Run: headless pygame with SDL's dummy video driver; simulated clock (each Clock.tick advances the game by its frame time, no real sleeping); random seed 0; keys injected as events and as key.get_pressed() state; no mouse input.
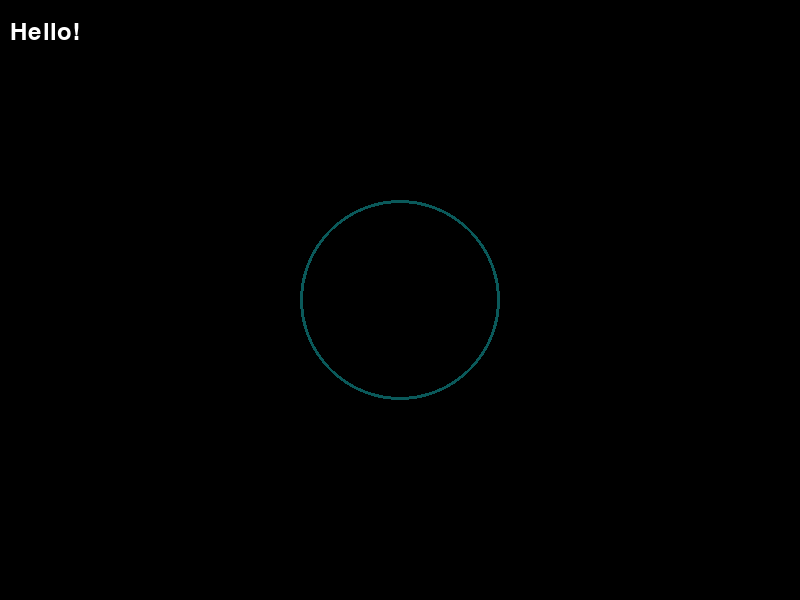
Frame 1 of 4 · flips 1–60 · no input
Frame 2 of 4 · flips 61–180 · tapped SPACE, RETURN · held RIGHT (→), D · screen unchanged from frame 1, image omitted
Frame 3 of 4 · flips 181–300 · held DOWN (↓), S · screen unchanged from frame 2, image omitted
Frame 4 of 4 · flips 301–420 · held LEFT (←), A, UP (↑), W · screen unchanged from frame 3, image omitted

The pygame program that drew these frames:

import pygame



pygame.init()

screen = pygame.display.set_mode((800, 600))

pygame.display.set_caption("LHCEN Simulation")


running = True
lon = (0, 0, 0)
while running:
    for event in pygame.event.get():
        if event.type == pygame.QUIT:
            running = False
        if event.type == pygame.KEYDOWN:
            if event.key == pygame.K_ESCAPE:
                running = False
            if event.key == pygame.K_q:
                lon = (255, 0, 0)

    screen.fill(lon)
    image = pygame.font.Font(None, 36).render("Hello!", True, (255, 255, 255))
    screen.blit(image, (10, 20))

    pygame.draw.circle(screen, (10, 89, 90), (screen.get_width() // 2, screen.get_height()//2), 100, width=3)

    pygame.display.flip()
